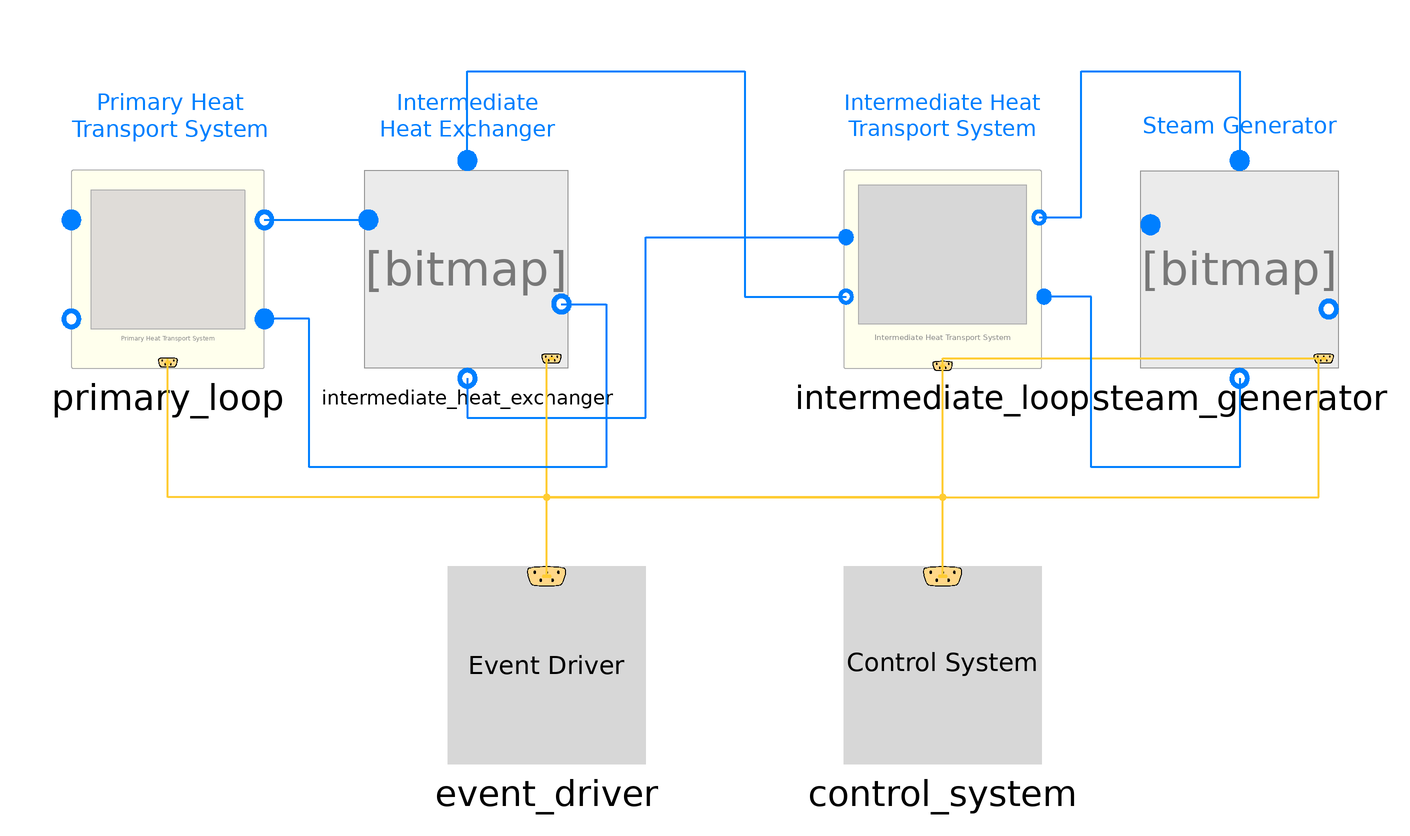

Above is the diagram view of the following Modelica model: its components placed by their Placement annotations and its connect equations drawn as lines.

partial model Primary2SteamGenerator
    "Primary loop-to-steam generator architecture"

    replaceable Interfaces.RxPrimaryHeatTransportSystem primary_loop
      annotation (Placement(transformation(extent={{-136,-20},{-97,20}})));
    replaceable Interfaces.IntermediateHeatExchanger
      intermediate_heat_exchanger
      annotation (Placement(transformation(extent={{-76,-20},{-36,20}})));
    replaceable Interfaces.IntermediateHeatTransportSystem intermediate_loop
      annotation (Placement(transformation(extent={{20,-20},{60,20}})));
    replaceable Interfaces.SteamGenerator steam_generator
      annotation (Placement(transformation(extent={{80,-20},{120,20}})));
    replaceable Interfaces.ControlSystem control_system
      annotation (Placement(transformation(extent={{20,-100},{60,-60}})));
    replaceable Interfaces.EventDriver event_driver
      annotation (Placement(transformation(extent={{-60,-100},{-20,-60}})));
  equation

    connect(intermediate_heat_exchanger.tubeOutlet, intermediate_loop.fromIHX)
      annotation (Line(
        points={{-56,-22},{-56,-30},{-20,-30},{-20,6.5},{20.5,6.5}},
        color={0,127,255},
        smooth=Smooth.None,
        thickness=0.5));
    connect(intermediate_heat_exchanger.tubeInlet, intermediate_loop.toIHX)
      annotation (Line(
        points={{-56,22},{-56,40},{0,40},{0,-5.5},{20.5,-5.5}},
        color={0,127,255},
        smooth=Smooth.None,
        thickness=0.5));
    connect(control_system.controlBus, primary_loop.controlBus) annotation (
        Line(
        points={{40,-62},{40,-46},{-116.5,-46},{-116.5,-18}},
        color={255,204,51},
        thickness=0.5,
        smooth=Smooth.None));
    connect(control_system.controlBus, intermediate_heat_exchanger.controlBus)
      annotation (Line(
        points={{40,-62},{40,-46},{-40,-46},{-40,-18}},
        color={255,204,51},
        thickness=0.5,
        smooth=Smooth.None));
    connect(control_system.controlBus, intermediate_loop.controlBus)
      annotation (Line(
        points={{40,-62},{40,-18}},
        color={255,204,51},
        thickness=0.5,
        smooth=Smooth.None));
    connect(control_system.controlBus, steam_generator.controlBus) annotation (
        Line(
        points={{40,-62},{40,-17.9},{116,-17.9}},
        color={255,204,51},
        thickness=0.5,
        smooth=Smooth.None));
    connect(event_driver.controlBus, intermediate_loop.controlBus) annotation (
        Line(
        points={{-40,-62},{-40,-46},{40,-46},{40,-18}},
        color={255,204,51},
        thickness=0.5,
        smooth=Smooth.None));
    connect(event_driver.controlBus, intermediate_heat_exchanger.controlBus)
      annotation (Line(
        points={{-40,-62},{-40,-18}},
        color={255,204,51},
        thickness=0.5,
        smooth=Smooth.None));
    connect(event_driver.controlBus, primary_loop.controlBus) annotation (Line(
        points={{-40,-62},{-40,-46},{-116.5,-46},{-116.5,-18}},
        color={255,204,51},
        thickness=0.5,
        smooth=Smooth.None));
    connect(event_driver.controlBus, steam_generator.controlBus) annotation (
        Line(
        points={{-40,-62},{-40,-46},{116,-46},{116,-17.9}},
        color={255,204,51},
        thickness=0.5,
        smooth=Smooth.None));
    connect(primary_loop.toIHX, intermediate_heat_exchanger.shellInlet)
      annotation (Line(
        points={{-97,10},{-76,10}},
        color={0,127,255},
        smooth=Smooth.None,
        thickness=0.5));
    connect(intermediate_heat_exchanger.shellOutlet, primary_loop.fromIHX)
      annotation (Line(
        points={{-37,-7},{-28,-7},{-28,-40},{-88,-40},{-88,-10},{-97,-10}},
        color={0,127,255},
        smooth=Smooth.None,
        thickness=0.5));
    connect(intermediate_loop.toSG, steam_generator.tubeInlet) annotation (Line(
        points={{59.5,10.5},{68,10.5},{68,40},{100,40},{100,22}},
        color={0,127,255},
        smooth=Smooth.None,
        thickness=0.5));
    connect(steam_generator.tubeOutlet, intermediate_loop.fromSG) annotation (
        Line(
        points={{100,-22},{100,-40},{70,-40},{70,-5.5},{60.5,-5.5}},
        color={0,127,255},
        smooth=Smooth.None,
        thickness=0.5));
    annotation (Diagram(coordinateSystem(extent={{-200,-100},{200,100}},
            preserveAspectRatio=false), graphics={Text(
              extent={{-136,40},{-96,22}},
              lineColor={0,127,255},
              lineThickness=0.5,
              textString="Primary Heat
Transport System"),Text(
              extent={{20,40},{60,22}},
              lineColor={0,127,255},
              lineThickness=0.5,
              textString="Intermediate Heat
Transport System"),Text(
              extent={{-74,38},{-38,24}},
              lineColor={0,127,255},
              lineThickness=0.5,
              textString="Intermediate
Heat Exchanger"),Text(
              extent={{80,38},{120,20}},
              lineColor={0,127,255},
              lineThickness=0.5,
              textString="Steam Generator")}), Icon(coordinateSystem(extent={{-200,
              -100},{200,100}})));
  end Primary2SteamGenerator;